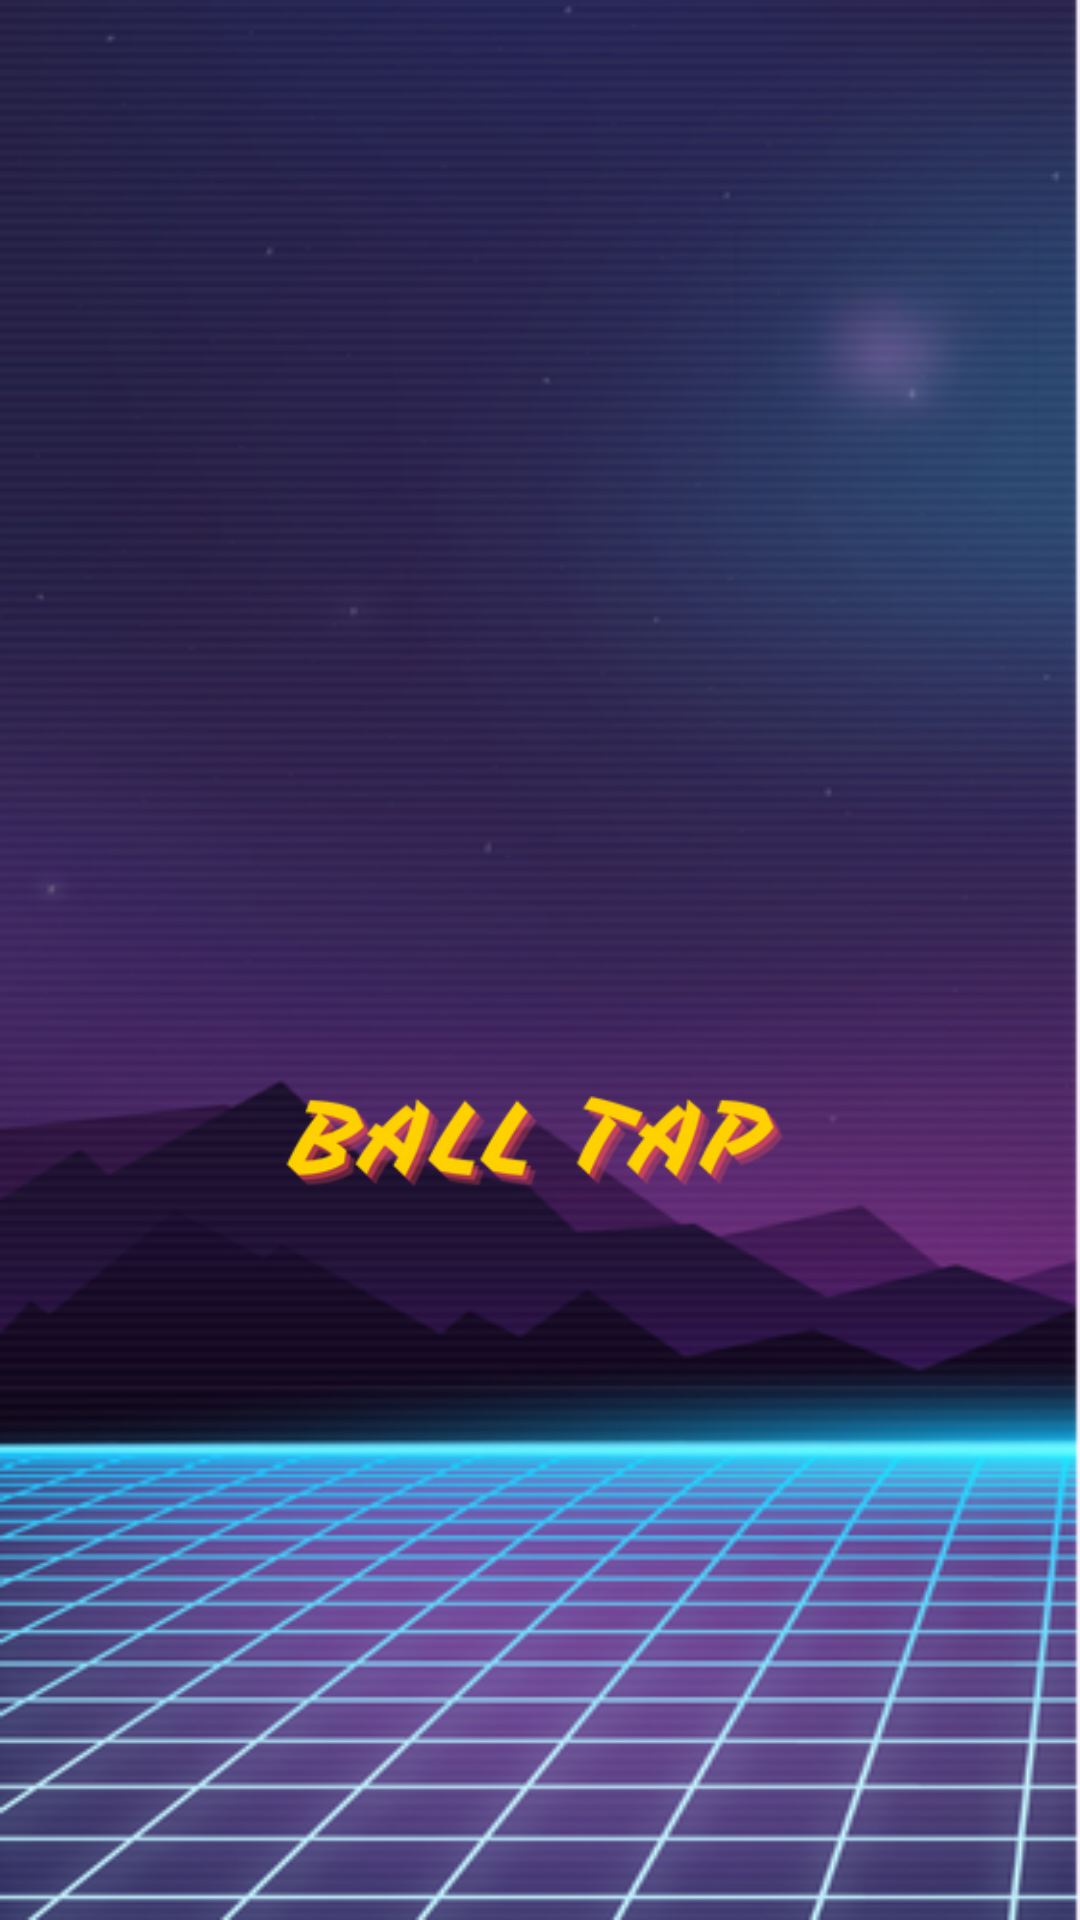

Here is an Android app screen rendered from its layout file. Give the layout XML and the strings, colors and styles it references.
<!-- AndroidManifest.xml: application theme Theme.TwoInOneGame -->
<!-- res/layout/activity_main.xml -->
<?xml version="1.0" encoding="utf-8"?>
<androidx.constraintlayout.widget.ConstraintLayout xmlns:android="http://schemas.android.com/apk/res/android"
    xmlns:app="http://schemas.android.com/apk/res-auto"
    xmlns:tools="http://schemas.android.com/tools"
    android:layout_width="match_parent"
    android:layout_height="match_parent"
    tools:context=".MainActivity"
    android:background="@drawable/background_images">

    <ImageView
        android:id="@+id/onboardlogoname"
        android:layout_width="wrap_content"
        android:layout_height="wrap_content"
        android:layout_marginStart="5dp"
        android:layout_marginTop="332dp"
        android:layout_marginEnd="6dp"
        android:contentDescription="@string/Taplogo"
        android:src="@drawable/logoname"
        app:layout_constraintEnd_toEndOf="parent"
        app:layout_constraintHorizontal_bias="0.502"
        app:layout_constraintStart_toStartOf="parent"
        app:layout_constraintTop_toTopOf="parent"
        tools:ignore="ImageContrastCheck" />

</androidx.constraintlayout.widget.ConstraintLayout>
<!-- resources referenced by this layout -->
<resources>
  <!-- drawable background_images: png bitmap (drawable, 219994 bytes) -->
  <!-- drawable logoname: png bitmap (drawable, 18610 bytes) -->
  <string name="Taplogo">logo</string>
  <style name="Theme.TwoInOneGame" parent="Base.Theme.TwoInOneGame" />
  <style name="Base.Theme.TwoInOneGame" parent="Theme.Material3.DayNight.NoActionBar">
          
          
      </style>
</resources>
